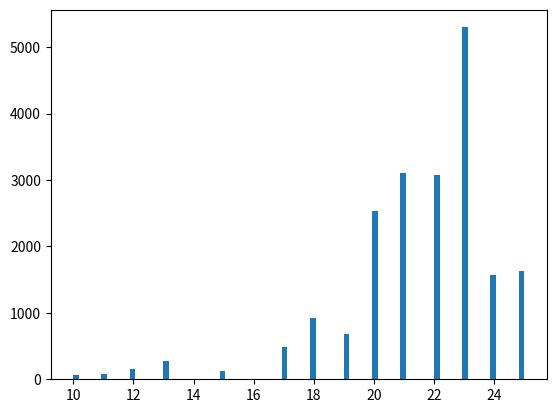

Write the Python code that produced this figure.
import numpy as np
import matplotlib.mlab as mlab
import matplotlib.pyplot as plt

#generating all cards
values=np.array(["7","8","J","Q","K","A","T","9"])
colors=np.array(["c","s","h","d"])
all_cards=np.full((4,8),"empty")
for v in range(8):
    for c in range(4):
        all_cards[c][v]=values[v]+colors[c]
linearized_deck=all_cards.reshape(1,4*8)[0]


def ShuffleAndGiveCards(given_deck):
    #shuffling deck
    np.random.shuffle(given_deck)
    
    
    #dealing cards
    hands_list=[[[],[],[]],[[],[],[]],[[],[],[]],[[],[],[]]]
    for p in range(4):
        #turn 1
        hands_list[p][0]=given_deck[3*p:3*p+3]
        #turn 2 
        hands_list[p][1]=given_deck[3*p+12:3*p+3+12]
        #turn 3
        hands_list[p][2]=given_deck[24+p*2:24+p*2+2]
    
    return hands_list

def getValueCard(card):
    if card[0]=='J' or card[0]=='Q' or card[0]=='K':
        return 10
    elif card[0]=='7':
        return 7
    elif card[0]=='8':
        return 8
    elif card[0]=='T':
        return 12
    elif card[0]=='A':
        return 11
    else:
        return 13
    

def getHandValue(hand):
    hand_value=getValueCard(hand[0])
    number_of_cards=len(hand)
    if hand[0][1]==hand[1][1]:
        hand_value+=getValueCard(hand[1])
    elif number_of_cards>2:
        if hand[0][1]==hand[2][1]:
            hand_value+=getValueCard(hand[2])
        elif hand[1][1]==hand[2][1]:
            hand_value=getValueCard(hand[1])+getValueCard(hand[2])
    return hand_value


def getHandsValues(hands_list):
    hands_value=np.empty((4,3))
    for i in range(4):
        for j in range(3):
            hands_value[i][j]=getHandValue(hands_list[i][j])
    return hands_value




games_point_distrib=[]
for i in range(10000):
    hands_list=ShuffleAndGiveCards(linearized_deck)
    games_point_distrib.append(getHandsValues(hands_list))

max_point_each_game_3_cards=[]
for i in range(len(games_point_distrib)):
    for j in range(2):
        max_point_each_game_3_cards.append(max([games_point_distrib[i][0][j],
                                                games_point_distrib[i][1][j],
                                                games_point_distrib[i][2][j],
                                                games_point_distrib[i][3][j]]))

num_bins = 80
n, bins, patches = plt.hist(max_point_each_game_3_cards,num_bins)
plt.show()
